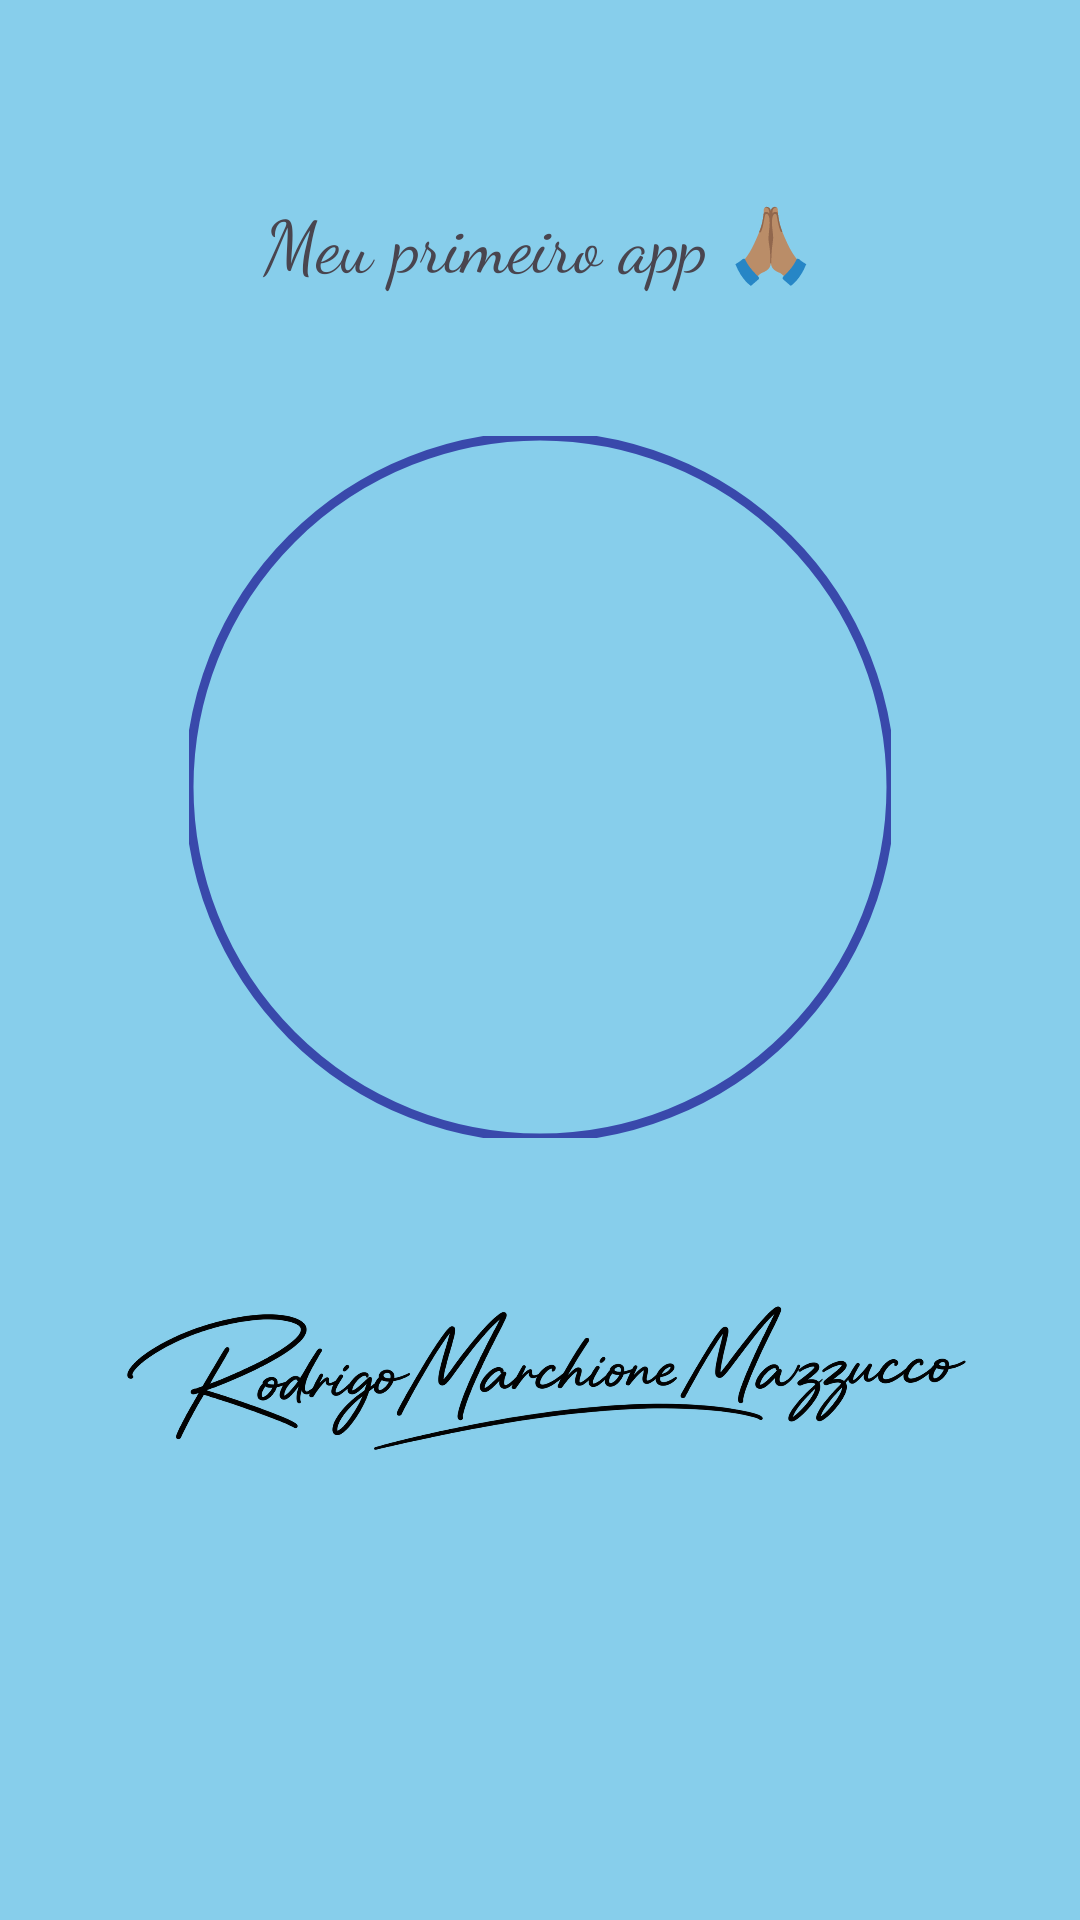

Here is an Android app screen rendered from its layout file. Give the layout XML and the strings, colors and styles it references.
<!-- AndroidManifest.xml: application theme Theme.ListaMarinho1 -->
<!-- res/layout/activity_tela_splash.xml -->
<?xml version="1.0" encoding="utf-8"?>
<androidx.constraintlayout.widget.ConstraintLayout

    xmlns:android="http://schemas.android.com/apk/res/android"

    xmlns:tools="http://schemas.android.com/tools"

    xmlns:app="http://schemas.android.com/apk/res-auto"

    android:id="@+id/main"

    android:background="#87CEEB"

    android:layout_width="match_parent"

    android:layout_height="match_parent"

    tools:context=".TelaSplash">



    <TextView

        android:id="@+id/textView3"

        android:layout_width="0dp"

        android:layout_height="wrap_content"

        android:layout_marginStart="32dp"

        android:layout_marginTop="64dp"

        android:layout_marginEnd="32dp"

        android:fontFamily="cursive"

        android:gravity="center"

        android:text="Meu primeiro app 🙏🏽"

        android:textSize="24sp"

        app:layout_constraintEnd_toEndOf="parent"

        app:layout_constraintStart_toStartOf="parent"

        app:layout_constraintTop_toTopOf="parent" />



    

    <com.google.android.material.imageview.ShapeableImageView

        android:id="@+id/imgFotoPerfil"

        android:layout_width="0dp"

        android:layout_height="0dp"

        android:layout_marginTop="48dp"

        android:scaleType="centerCrop"

        android:src="@drawable/familia"

        app:layout_constraintEnd_toEndOf="parent"

        app:layout_constraintStart_toStartOf="parent"

        app:layout_constraintTop_toBottomOf="@id/textView3"

        app:layout_constraintWidth_percent="0.65"

        app:layout_constraintDimensionRatio="1:1"

        app:shapeAppearanceOverlay="@style/CircleImageStyle"

        app:strokeColor="#3949AB"

        app:strokeWidth="3dp" />



    

    <ImageView

        android:id="@+id/imageView"

        android:layout_width="0dp"

        android:layout_height="wrap_content"

        android:layout_marginTop="32dp"

        android:adjustViewBounds="true"

        app:layout_constraintEnd_toEndOf="parent"

        app:layout_constraintStart_toStartOf="parent"

        app:layout_constraintTop_toBottomOf="@id/imgFotoPerfil"

        app:layout_constraintWidth_percent="0.80"

        app:srcCompat="@drawable/representacao_assinatura" />



</androidx.constraintlayout.widget.ConstraintLayout>
<!-- resources referenced by this layout -->
<resources>
  <!-- drawable representacao_assinatura: png bitmap (drawable, 200545 bytes) -->
  <style name="CircleImageStyle">
          <item name="cornerFamily">rounded</item>
          <item name="cornerSize">50%</item>
      </style>
  <style name="Theme.ListaMarinho1" parent="Base.Theme.ListaMarinho1" />
  <style name="Base.Theme.ListaMarinho1" parent="Theme.Material3.DayNight.NoActionBar">
          
          
      </style>
</resources>
